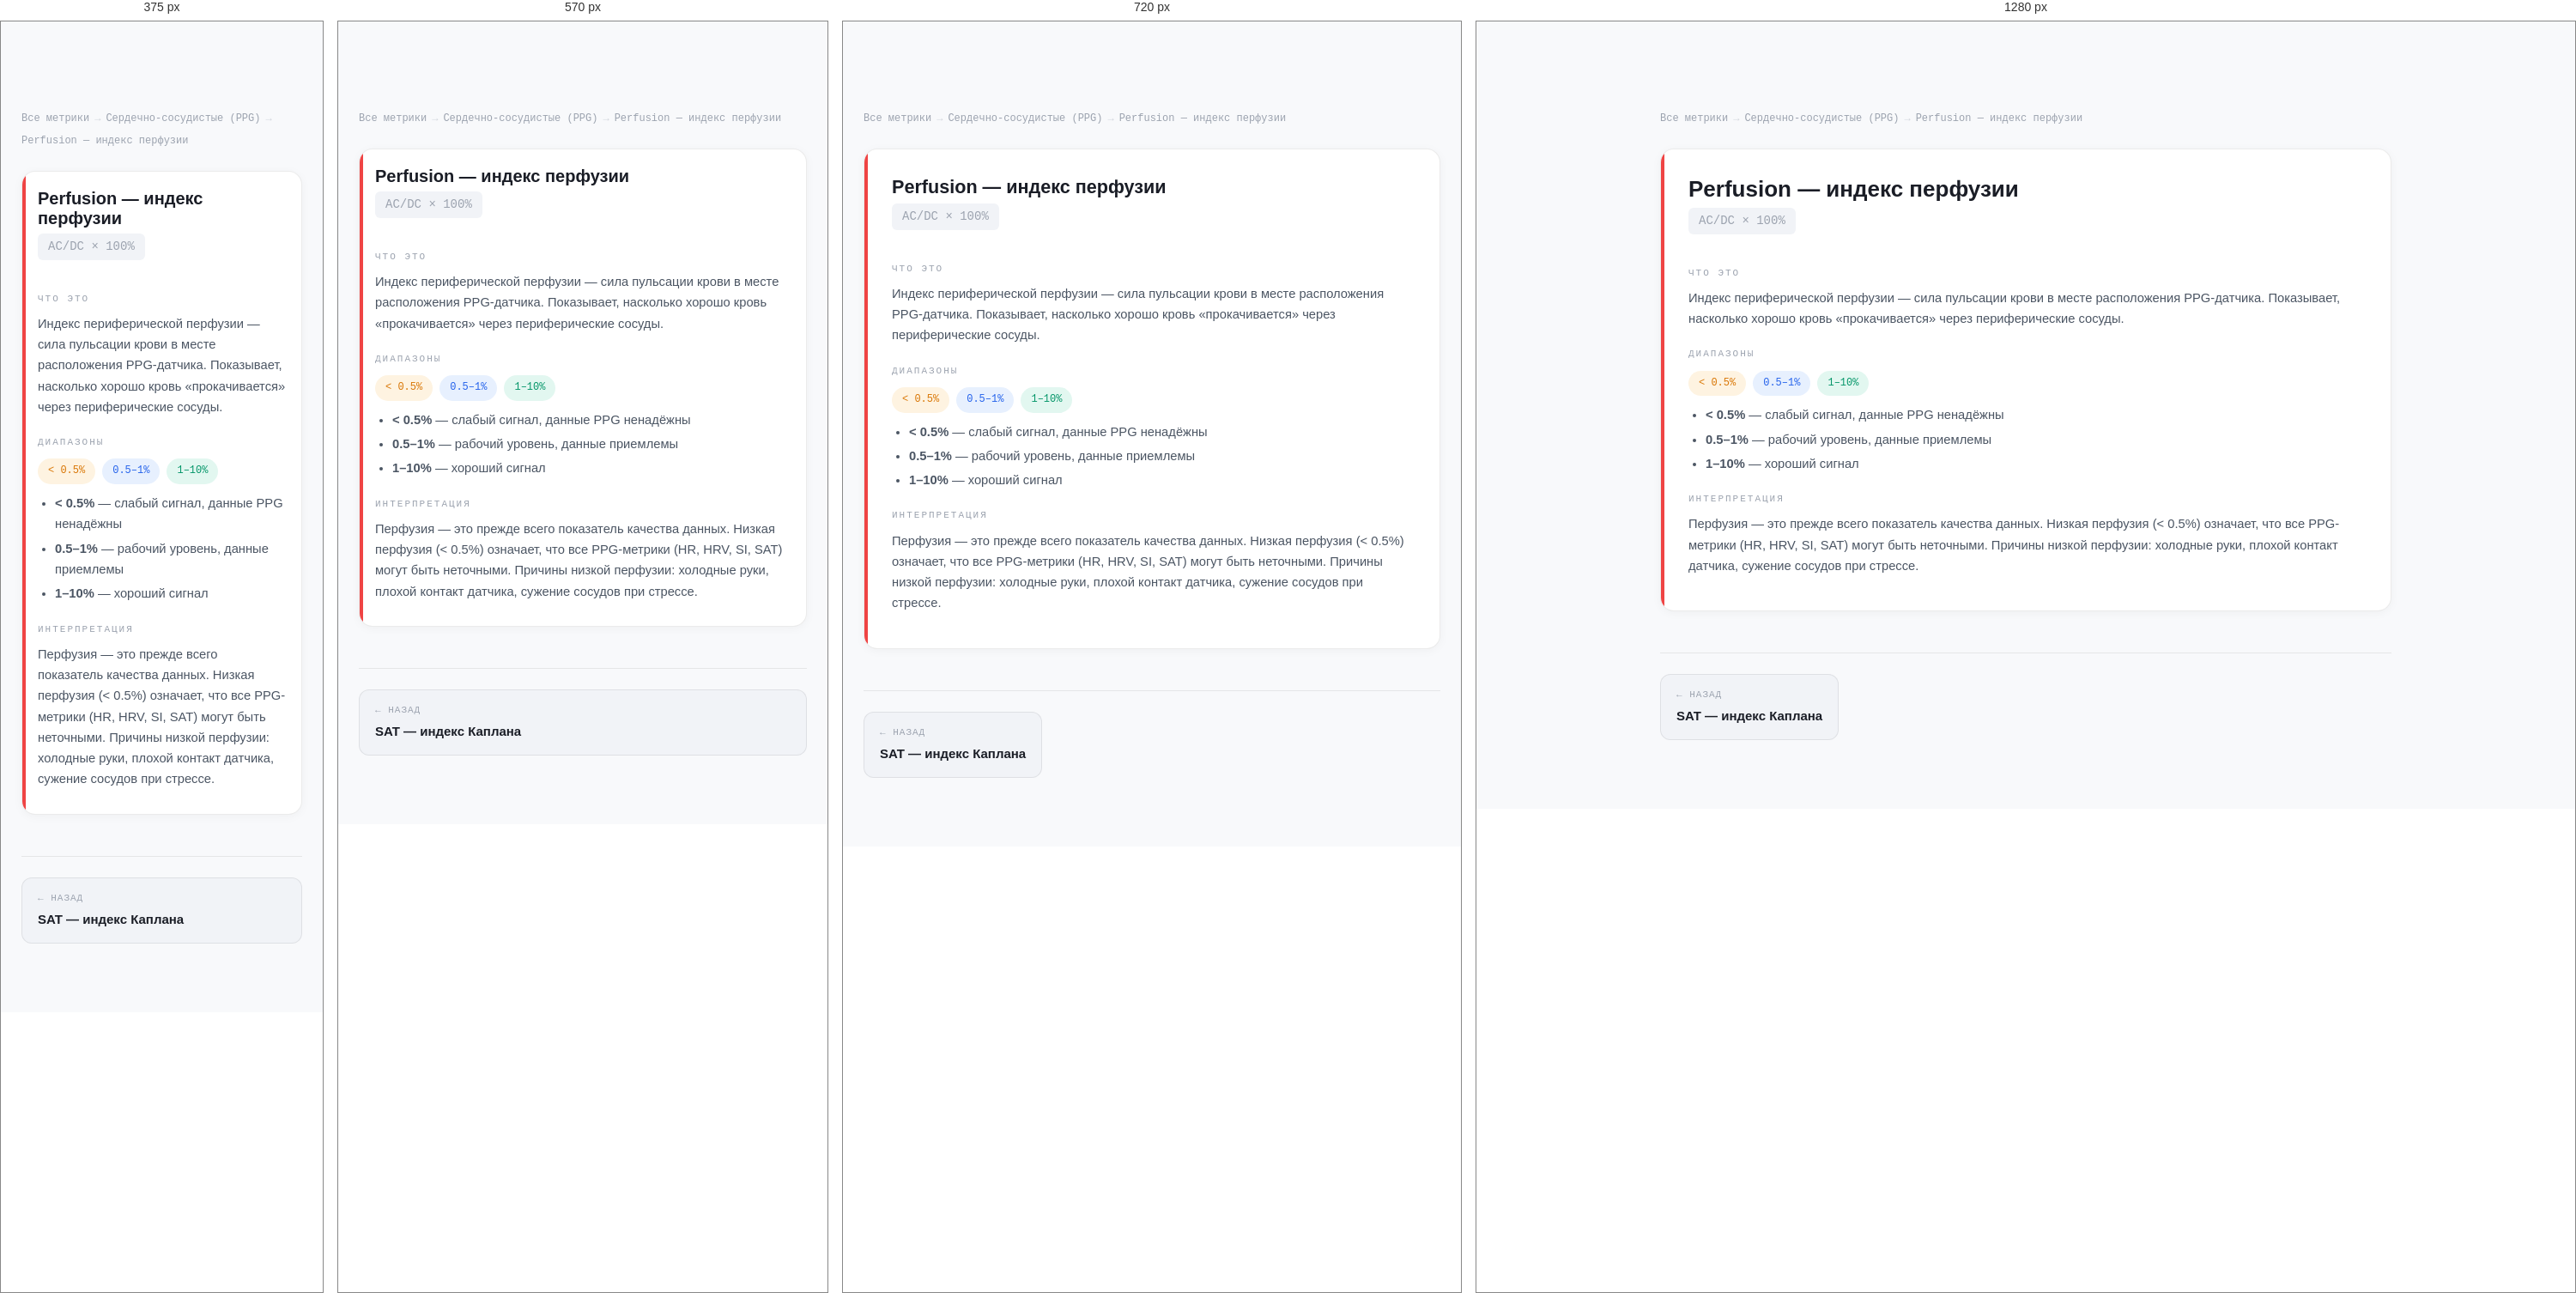
Rendered at 375 px, 570 px, 720 px and 1280 px, left to right.

<!-- file: perfusion.html -->
<!DOCTYPE html>
<html lang="ru">
<head>
<meta charset="UTF-8">
<meta name="viewport" content="width=device-width, initial-scale=1.0">
<title>Perfusion — индекс перфузии — Сердечно-сосудистые (PPG) — ONTO NOTHING</title>
<link rel="preconnect" href="https://fonts.googleapis.com">
<link rel="preconnect" href="https://fonts.gstatic.com" crossorigin>
<link href="https://fonts.googleapis.com/css2?family=Syne:wght@700;800&family=DM+Sans:wght@300;400;500&family=DM+Mono:wght@400;500&display=swap" rel="stylesheet">
<link rel="stylesheet" href="../../../css/nav.css">
<link rel="stylesheet" href="../metrics.css">
</head>
<body>

<div class="content">
<div class="breadcrumbs">
<a href="../index.html">Все метрики</a>
<span class="sep">→</span>
<a href="../ppg.html">Сердечно-сосудистые (PPG)</a>
<span class="sep">→</span>
<span>Perfusion — индекс перфузии</span>
</div>

<div class="metric c-ppg">
<h3 class="metric-name">Perfusion — индекс перфузии</h3>
<div class="metric-formula">AC/DC × 100%</div>
<div class="msub"><div class="msub-label">ЧТО ЭТО</div><p>Индекс периферической перфузии — сила пульсации крови в месте расположения PPG-датчика. Показывает, насколько хорошо кровь «прокачивается» через периферические сосуды.</p></div><div class="msub"><div class="msub-label">ДИАПАЗОНЫ</div><div class="ranges"><span class="badge yellow">&lt; 0.5%</span> <span class="badge blue">0.5–1%</span> <span class="badge green">1–10%</span> </div><ul><li><strong>&lt; 0.5%</strong> — слабый сигнал, данные PPG ненадёжны</li>
<li><strong>0.5–1%</strong> — рабочий уровень, данные приемлемы</li>
<li><strong>1–10%</strong> — хороший сигнал</li>
</ul></div><div class="msub"><div class="msub-label">ИНТЕРПРЕТАЦИЯ</div><p>Перфузия — это прежде всего показатель качества данных. Низкая перфузия (< 0.5%) означает, что все PPG-метрики (HR, HRV, SI, SAT) могут быть неточными. Причины низкой перфузии: холодные руки, плохой контакт датчика, сужение сосудов при стрессе.</p></div>
</div>

<div class="metric-nav">
<a href="./sat.html">
<span class="nav-dir">← Назад</span>
<span class="nav-name">SAT — индекс Каплана</span>
</a>

</div>
</div>

<script src="../../../components/nav.js"></script>
<script src="../../../components/footer.js"></script>
</body>
</html>

/* @media block from nav.css */
@media (max-width: 900px) {
  .nav-links { display: none; }
  .nav-burger { display: flex; }

  .nav-links.open {
    display: flex;
    flex-direction: column;
    align-items: flex-start;
    position: absolute;
    top: 64px;
    left: 0;
    right: 0;
    background: rgba(236,238,242,0.97);
    backdrop-filter: blur(16px);
    padding: 16px 24px 24px;
    gap: 4px;
    border-bottom: 1px solid rgba(0,0,0,0.08);
  }
  .nav-links.open a { width: 100%; font-size: 1rem; padding: 10px 12px; }
  .nav-cta { margin-left: 0 !important; }
}

/* @media block from nav.css */
@media (max-width: 800px) {
  .footer-inner { grid-template-columns: 1fr 1fr; }
  .footer-col--brand { grid-column: 1 / -1; }
}

/* @media block from nav.css */
@media (max-width: 500px) {
  .footer-inner { grid-template-columns: 1fr; }
}

/* @media block from metrics.css */
@media(max-width:640px){
  .metric{padding:20px 18px}
  .hub-grid{grid-template-columns:1fr}
  .metrics-grid{grid-template-columns:1fr}
  .metric-nav{flex-direction:column}
  .metric-nav a{max-width:100%}
  .metric-nav .next{text-align:left;margin-left:0}
}